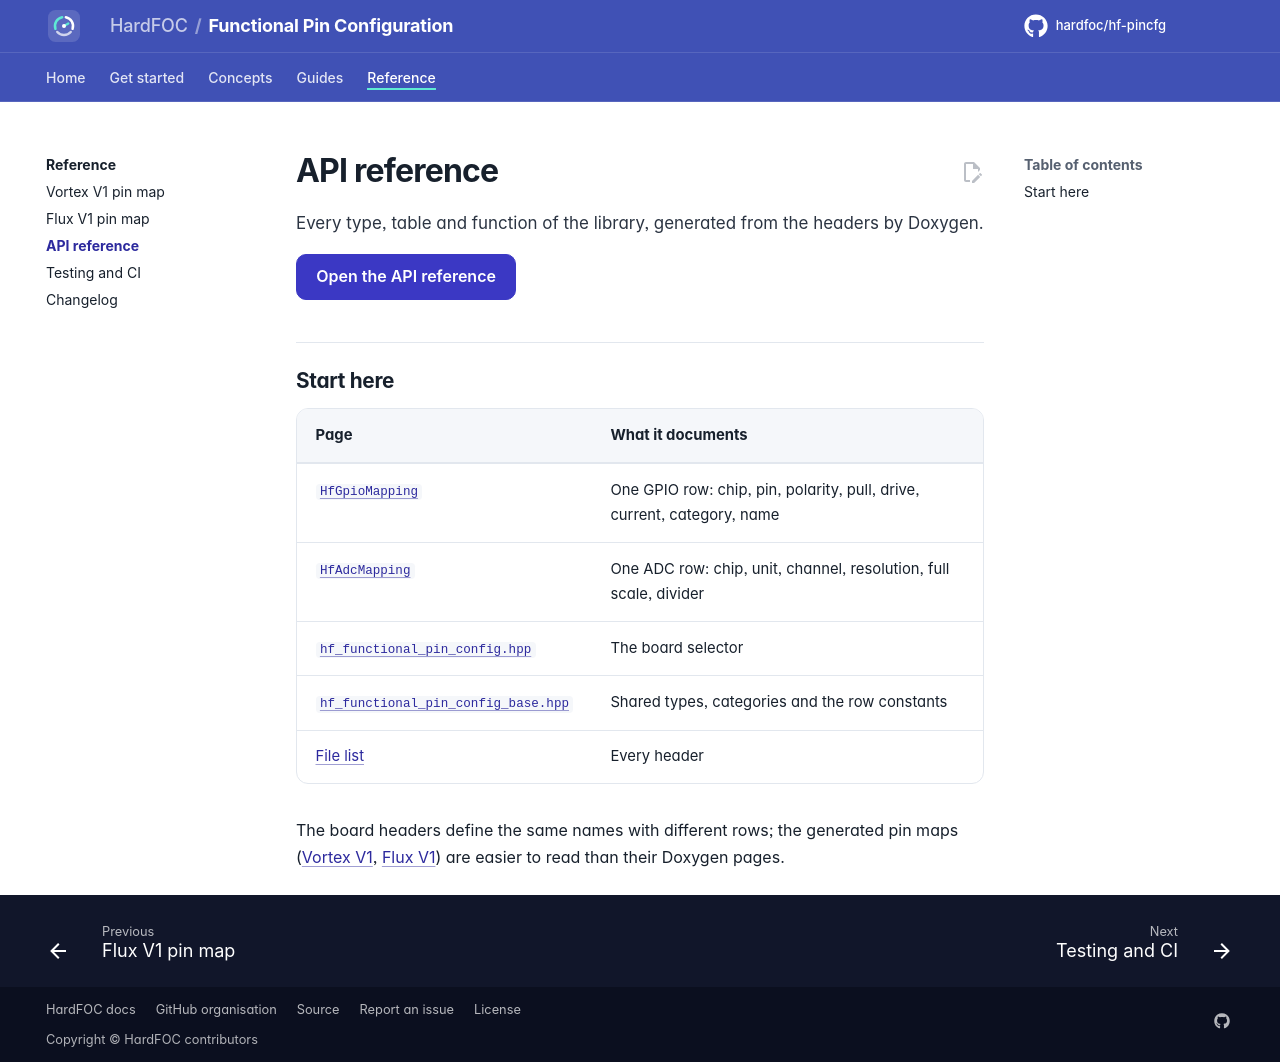

repository: hardfoc/hf-pincfg · page: dev/api-reference/index.html · generator: mkdocs

# API reference

Every type, table and function of the library, generated from the headers by Doxygen.

[Open the API reference](api/index.html){ .md-button .md-button--primary }

## Start here

| Page | What it documents |
| --- | --- |
| [`HfGpioMapping`](api/struct_hf_gpio_mapping.html) | One GPIO row: chip, pin, polarity, pull, drive, current, category, name |
| [`HfAdcMapping`](api/struct_hf_adc_mapping.html) | One ADC row: chip, unit, channel, resolution, full scale, divider |
| [`hf_functional_pin_config.hpp`](api/hf__functional__pin__config_8hpp.html) | The board selector |
| [`hf_functional_pin_config_base.hpp`](api/hf__functional__pin__config__base_8hpp.html) | Shared types, categories and the row constants |
| [File list](api/files.html) | Every header |

The board headers define the same names with different rows; the generated pin maps
([Vortex V1](vortex-v1.md), [Flux V1](flux-v1.md)) are easier to read than their Doxygen pages.
